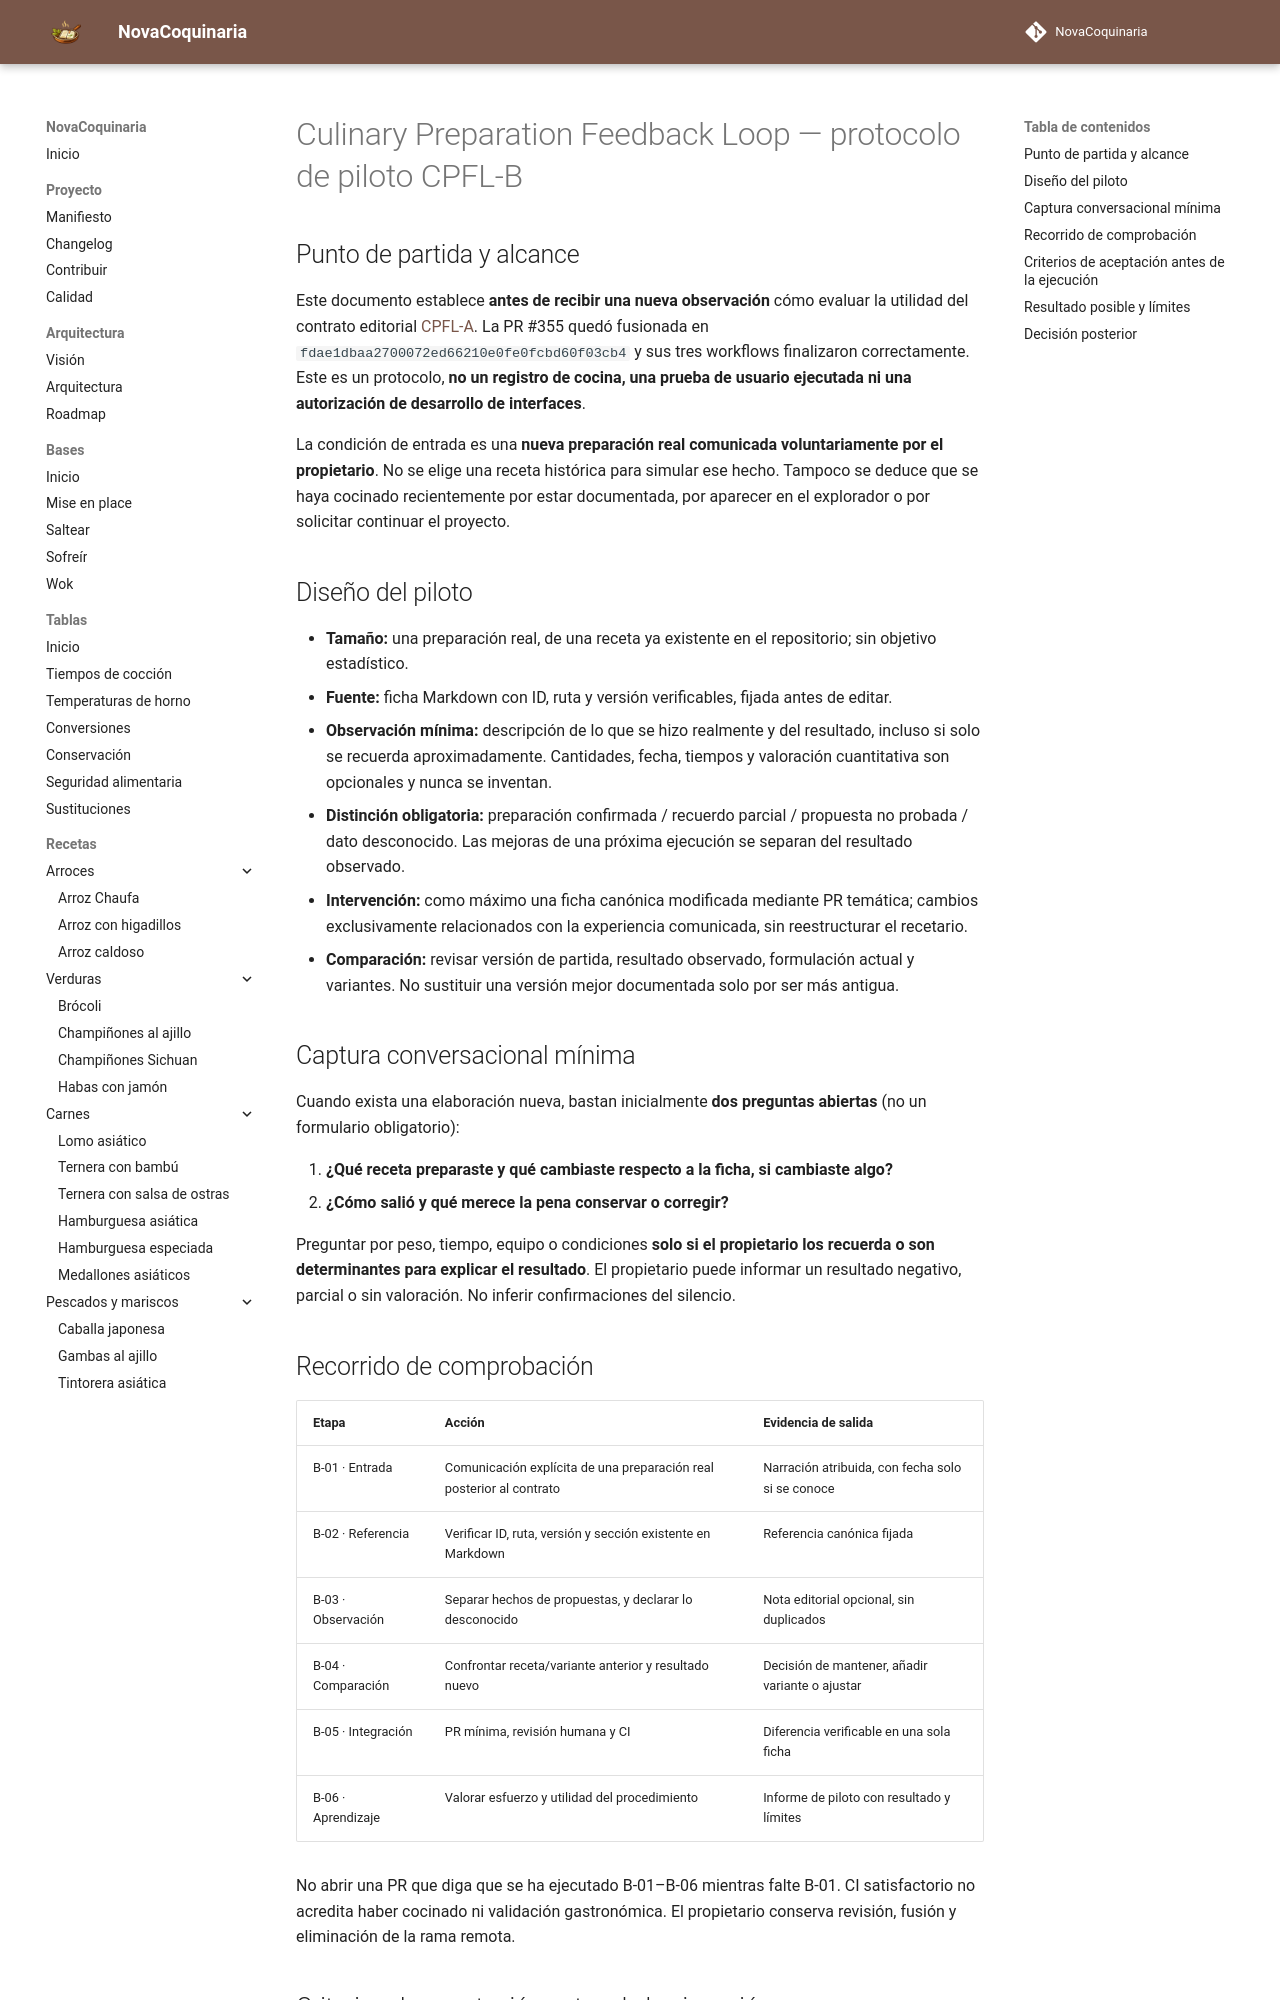

repository: fran-eliot/NovaCoquinaria · page: docs/management/PROTOCOLO_PILOTO_CPFL_B.html · generator: mkdocs

---
id: DOC-CPFL-B-PROTOCOLO-2026
titulo: Culinary Preparation Feedback Loop — protocolo de piloto CPFL-B
tipo: gestion
version: 0.1.0
estado: protocolo-preparado-sin-ejecucion
ultima_revision: 2026-11-22
---

# Culinary Preparation Feedback Loop — protocolo de piloto CPFL-B

## Punto de partida y alcance

Este documento establece **antes de recibir una nueva observación** cómo evaluar la utilidad del contrato editorial [CPFL-A](./CONTRATO_FEEDBACK_PREPARACIONES_CPFL_A.md). La PR #355 quedó fusionada en `fdae1dbaa2700072ed66210e0fe0fcbd60f03cb4` y sus tres workflows finalizaron correctamente. Este es un protocolo, **no un registro de cocina, una prueba de usuario ejecutada ni una autorización de desarrollo de interfaces**.

La condición de entrada es una **nueva preparación real comunicada voluntariamente por el propietario**. No se elige una receta histórica para simular ese hecho. Tampoco se deduce que se haya cocinado recientemente por estar documentada, por aparecer en el explorador o por solicitar continuar el proyecto.

## Diseño del piloto

- **Tamaño:** una preparación real, de una receta ya existente en el repositorio; sin objetivo estadístico.
- **Fuente:** ficha Markdown con ID, ruta y versión verificables, fijada antes de editar.
- **Observación mínima:** descripción de lo que se hizo realmente y del resultado, incluso si solo se recuerda aproximadamente. Cantidades, fecha, tiempos y valoración cuantitativa son opcionales y nunca se inventan.
- **Distinción obligatoria:** preparación confirmada / recuerdo parcial / propuesta no probada / dato desconocido. Las mejoras de una próxima ejecución se separan del resultado observado.
- **Intervención:** como máximo una ficha canónica modificada mediante PR temática; cambios exclusivamente relacionados con la experiencia comunicada, sin reestructurar el recetario.
- **Comparación:** revisar versión de partida, resultado observado, formulación actual y variantes. No sustituir una versión mejor documentada solo por ser más antigua.

## Captura conversacional mínima

Cuando exista una elaboración nueva, bastan inicialmente **dos preguntas abiertas** (no un formulario obligatorio):

1. **¿Qué receta preparaste y qué cambiaste respecto a la ficha, si cambiaste algo?**
2. **¿Cómo salió y qué merece la pena conservar o corregir?**

Preguntar por peso, tiempo, equipo o condiciones **solo si el propietario los recuerda o son determinantes para explicar el resultado**. El propietario puede informar un resultado negativo, parcial o sin valoración. No inferir confirmaciones del silencio.

## Recorrido de comprobación

| Etapa | Acción | Evidencia de salida |
|---|---|---|
| B-01 · Entrada | Comunicación explícita de una preparación real posterior al contrato | Narración atribuida, con fecha solo si se conoce |
| B-02 · Referencia | Verificar ID, ruta, versión y sección existente en Markdown | Referencia canónica fijada |
| B-03 · Observación | Separar hechos de propuestas, y declarar lo desconocido | Nota editorial opcional, sin duplicados |
| B-04 · Comparación | Confrontar receta/variante anterior y resultado nuevo | Decisión de mantener, añadir variante o ajustar |
| B-05 · Integración | PR mínima, revisión humana y CI | Diferencia verificable en una sola ficha |
| B-06 · Aprendizaje | Valorar esfuerzo y utilidad del procedimiento | Informe de piloto con resultado y límites |

No abrir una PR que diga que se ha ejecutado B-01–B-06 mientras falte B-01. CI satisfactorio no acredita haber cocinado ni validación gastronómica. El propietario conserva revisión, fusión y eliminación de la rama remota.
